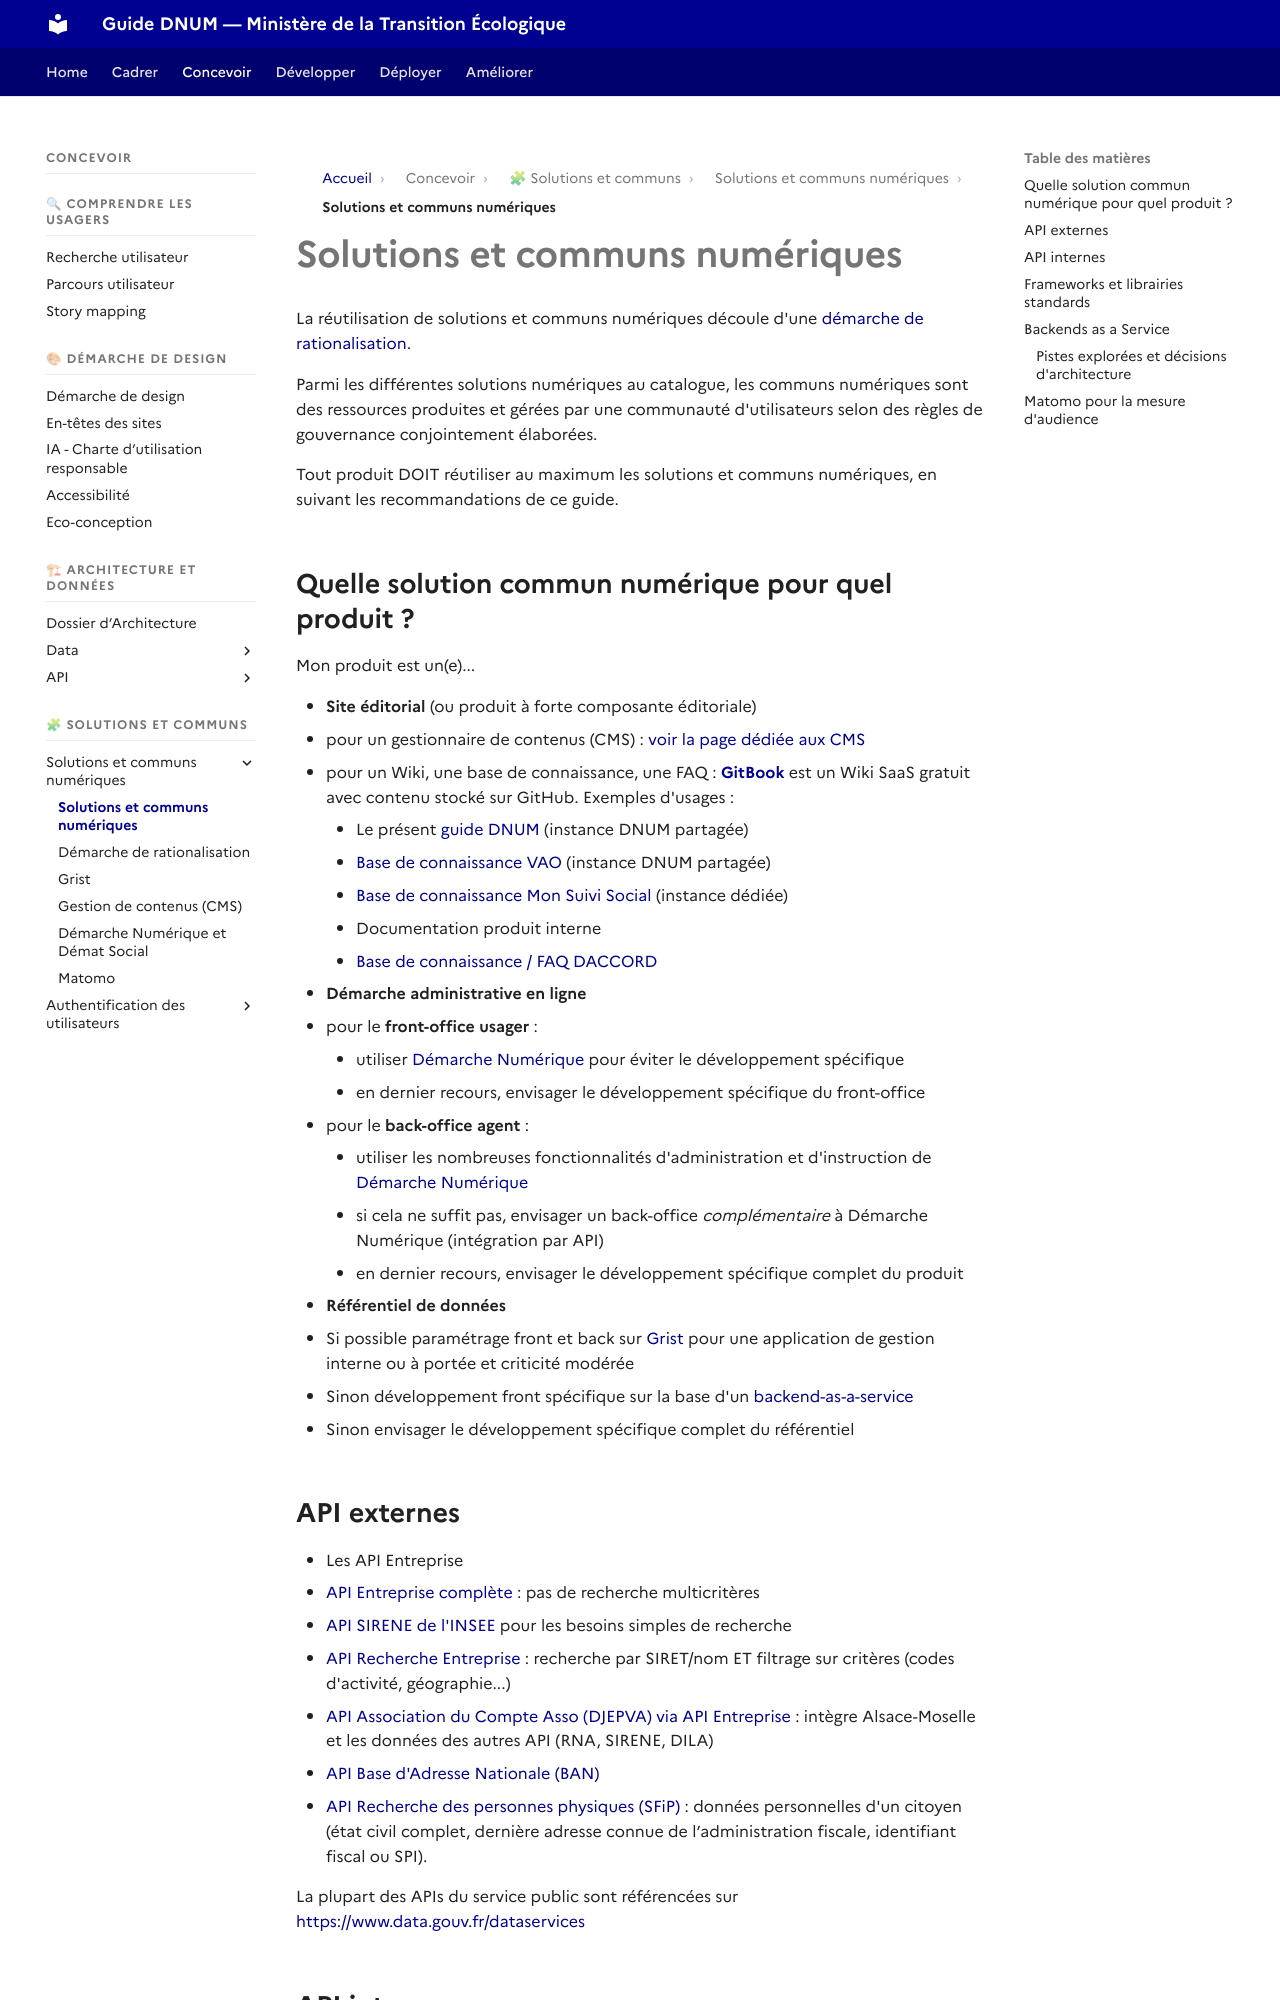

repository: theodogulan/dnum-mte-ressources-produit · page: concevoir/communs-numeriques/index.html · generator: mkdocs

# Solutions et communs numériques

La réutilisation de solutions et communs numériques découle d'une [démarche de rationalisation](communs-numeriques/rationalisation.md).

Parmi les différentes solutions numériques au catalogue, les communs numériques sont des ressources produites et gérées par une communauté d'utilisateurs selon des règles de gouvernance conjointement élaborées.

Tout produit DOIT réutiliser au maximum les solutions et communs numériques, en suivant les recommandations de ce guide.

## Quelle solution commun numérique pour quel produit ?

Mon produit est un(e)...

* **Site éditorial** (ou produit à forte composante éditoriale)
  * pour un gestionnaire de contenus (CMS) : [voir la page dédiée aux CMS](communs-numeriques/communs-cms.md)
  * pour un Wiki, une base de connaissance, une FAQ : [**GitBook**](https://www.gitbook.com/) est un Wiki SaaS gratuit avec contenu stocké sur GitHub. Exemples d'usages :
    * Le présent [guide DNUM](../index.md) (instance DNUM partagée)
    * [Base de connaissance VAO](https://dnum-ministeres-sociaux.gitbook.io/vao-documentation/t1eK0jUdXMliu8S6UWUr) (instance DNUM partagée)
    * [Base de connaissance Mon Suivi Social](https://mon-suivi-social.gitbook.io/mon-suivi-social) (instance dédiée)
    * Documentation produit interne
    * [Base de connaissance / FAQ DACCORD](https://docs.accord-depot.travail.gouv.fr/)
* **Démarche administrative en ligne**
  * pour le **front-office usager** :
    * utiliser [Démarche Numérique](communs-numeriques/communs-demarche-numerique.md) pour éviter le développement spécifique
    * en dernier recours, envisager le développement spécifique du front-office
  * pour le **back-office agent** :
    * utiliser les nombreuses fonctionnalités d'administration et d'instruction de [Démarche Numérique](communs-numeriques/communs-demarche-numerique.md)
    * si cela ne suffit pas, envisager un back-office *complémentaire* à Démarche Numérique (intégration par API)
    * en dernier recours, envisager le développement spécifique complet du produit
* **Référentiel de données**
  * Si possible paramétrage front et back sur [Grist](communs-numeriques/communs-grist.md) pour une application de gestion interne ou à portée et criticité modérée
  * Sinon développement front spécifique sur la base d'un [backend-as-a-service](#backends-as-a-service)
  * Sinon envisager le développement spécifique complet du référentiel
